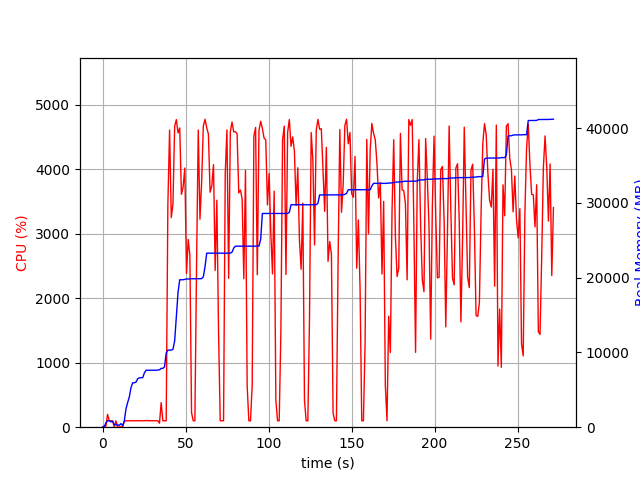

Values plotted in this chart, from the file beside it:
elapsed_time, nproc, cpu, mem_real, mem_virtual
3.314018249511719e-05, 1, 0.0, 5.805, 3185
1.006, 2, 21.9, 47.5, 152.3
2.014, 4, 14.9, 580.1, 2277
3.023, 4, 199.4, 877.1, 2621
4.031, 4, 102.3, 860.2, 2509
5.038, 3, 99.2, 714.4, 2081
6.046, 3, 100.2, 791.5, 2225
7.054, 4, 3.0, 348.5, 1917
8.062, 3, 99.2, 337.5, 1681
9.07, 3, 1.0, 305.9, 1629
10.08, 3, 2.0, 243, 1561
11.08, 4, 5.0, 476.8, 2052
12.09, 3, 3.0, 215.2, 1574
13.1, 1, 86.3, 833.1, 1688
14.11, 1, 101.2, 2437, 4944
15.12, 1, 99.2, 3293, 6536
16.13, 1, 100.2, 4041, 6786
17.13, 1, 100.2, 5283, 8578
18.14, 1, 99.2, 5939, 8690
19.15, 1, 100.2, 5943, 8690
20.16, 1, 100.3, 6031, 8690
21.17, 1, 101.0, 6477, 8702
22.18, 1, 99.0, 6605, 8702
23.19, 1, 101.0, 6617, 8702
24.2, 1, 99.0, 6629, 8702
25.21, 1, 100.0, 7265, 10750
26.22, 1, 104.0, 7617, 10750
27.23, 1, 100.9, 7617, 10750
28.24, 1, 99.9, 7619, 10750
29.25, 1, 100.0, 7619, 10750
30.26, 1, 99.9, 7619, 10750
31.27, 1, 100.9, 7619, 10750
32.28, 1, 100.0, 7619, 10750
33.29, 1, 100.0, 7651, 10750
34.3, 2, 62.3, 7671, 13946
35.31, 1, 381.2, 7866, 14199
36.32, 1, 99.9, 7866, 14199
37.33, 1, 99.0, 8068, 17271
38.34, 1, 100.0, 9932, 17573
39.35, 1, 3457, 10314, 17765
40.38, 1, 4610, 10314, 17765
41.41, 1, 3252, 10314, 17765
42.42, 1, 3466, 10415, 17765
43.43, 1, 4668, 11533, 25622
44.45, 1, 4772, 14823, 26265
45.48, 1, 4565, 18057, 27807
46.49, 1, 4644, 19723, 27807
47.51, 1, 3613, 19723, 27807
48.53, 1, 3728, 19723, 27807
49.56, 1, 4020, 19779, 27807
50.57, 1, 2386, 19821, 27807
51.58, 1, 2914, 19821, 27807
52.6, 1, 2670, 19841, 27807
53.6, 1, 226.5, 19856, 27810
54.61, 1, 99.2, 19856, 27810
55.62, 1, 100.2, 19856, 27810
56.63, 1, 2509, 19862, 27810
57.65, 1, 4612, 19862, 27810
58.68, 1, 3227, 19862, 27810
59.69, 1, 3801, 19872, 27810
... 209 more rows
